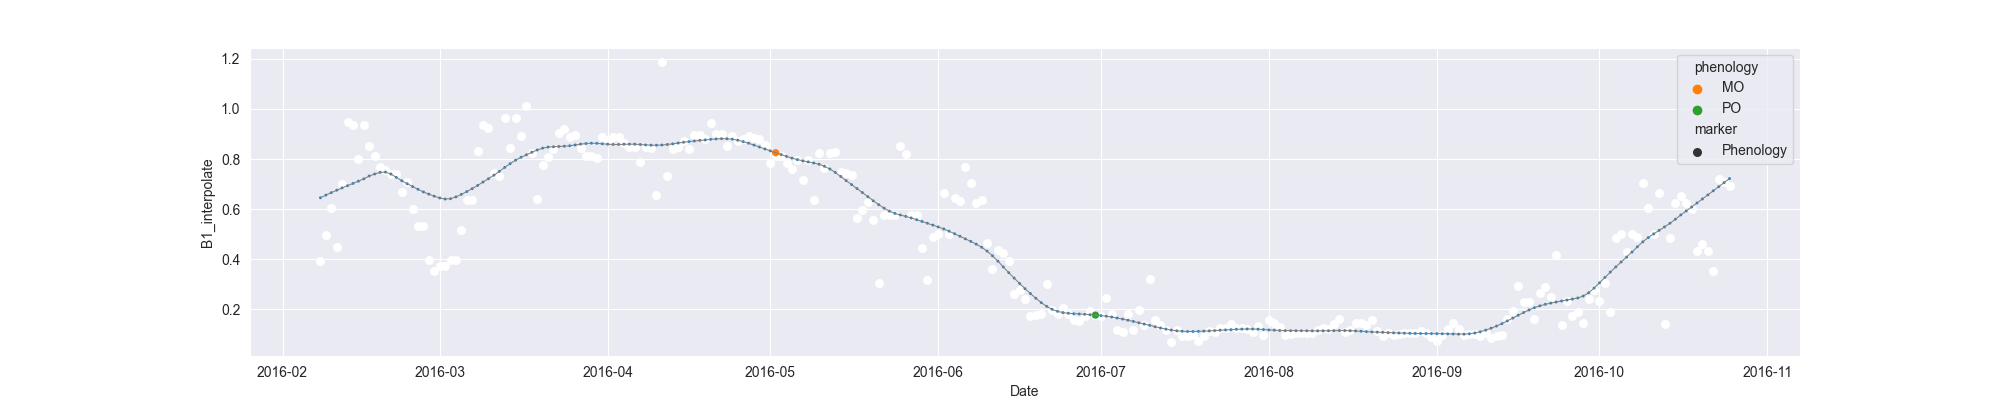

Source data for this figure (header and first rows):
system:time_start, B1, B1_interpolate, B1_phenology
2016-02-08, 0.3936, 0.3936, 
2016-02-09, , 0.4983, 
2016-02-10, 0.6031, 0.6031, 
2016-02-11, 0.4492, 0.4492, 
2016-02-12, , 0.6996, 
2016-02-13, 0.9499, 0.9499, 
2016-02-14, 0.9375, 0.9375, 
2016-02-15, , 0.7997, 
2016-02-16, , 0.9375, 
2016-02-17, , 0.8538, 
2016-02-18, , 0.8119, 
2016-02-19, 0.77, 0.77, 
2016-02-20, , 0.755, 
2016-02-21, , 0.7399, 
2016-02-22, , 0.7399, 
2016-02-23, , 0.6703, 
2016-02-24, 0.7098, 0.7098, 
2016-02-25, , 0.6007, 
2016-02-26, , 0.5311, 
2016-02-27, , 0.5311, 
2016-02-28, , 0.3968, 
2016-02-29, 0.3523, 0.3523, 
2016-03-01, , 0.3745, 
2016-03-02, , 0.3745, 
2016-03-03, , 0.3968, 
2016-03-04, 0.3968, 0.3968, 
2016-03-05, , 0.517, 
2016-03-06, 0.6373, 0.6373, 
2016-03-07, , 0.6373, 
2016-03-08, , 0.8327, 
2016-03-09, 0.9371, 0.9371, 
2016-03-10, 0.9236, 0.9236, 
2016-03-11, 0.7448, 0.7448, 
2016-03-12, 0.7311, 0.7311, 
2016-03-13, 0.9639, 0.9639, 
2016-03-14, 0.8424, 0.8424, 
2016-03-15, , 0.9639, 
2016-03-16, , 0.8923, 
2016-03-17, 1.01, 1.01, 
2016-03-18, , 0.8244, 
2016-03-19, 0.6385, 0.6385, 
2016-03-20, 0.7755, 0.7755, 
2016-03-21, , 0.8078, 
2016-03-22, 0.8401, 0.8401, 
2016-03-23, 0.9043, 0.9043, 
2016-03-24, 0.9215, 0.9215, 
2016-03-25, 0.8895, 0.8895, 
2016-03-26, 0.8944, 0.8944, 
2016-03-27, 0.843, 0.843, 
2016-03-28, 0.8131, 0.8131, 
2016-03-29, 0.8117, 0.8117, 
2016-03-30, 0.8028, 0.8028, 
2016-03-31, 0.8886, 0.8886, 
2016-04-01, 0.8746, 0.8746, 
2016-04-02, 0.8875, 0.8875, 
2016-04-03, 0.8869, 0.8869, 
2016-04-04, 0.8638, 0.8638, 
2016-04-05, 0.8467, 0.8467, 
2016-04-06, , 0.8467, 
2016-04-07, , 0.789, 
... 201 more rows
